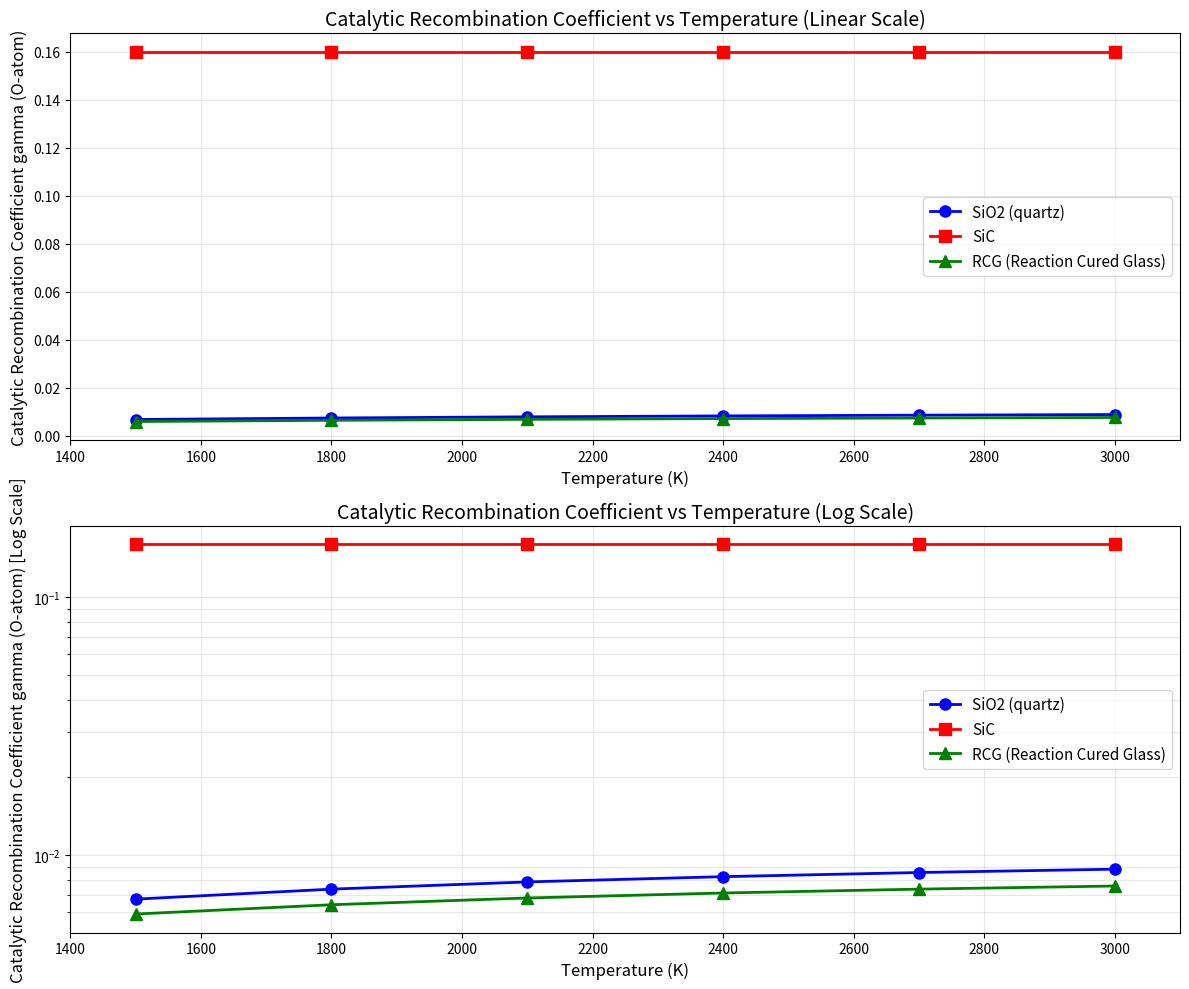

The script that saved this image:

import matplotlib
matplotlib.use('Agg')
import matplotlib.pyplot as plt
import numpy as np

temperatures = np.array([1500, 1800, 2100, 2400, 2700, 3000])
sio2_gamma = np.array([6.75e-03, 7.38e-03, 7.87e-03, 8.25e-03, 8.56e-03, 8.82e-03])
sic_gamma = np.array([1.60e-01, 1.60e-01, 1.60e-01, 1.60e-01, 1.60e-01, 1.60e-01])
rcg_gamma = np.array([5.91e-03, 6.42e-03, 6.82e-03, 7.13e-03, 7.38e-03, 7.59e-03])

fig, (ax1, ax2) = plt.subplots(2, 1, figsize=(12, 10))

ax1.plot(temperatures, sio2_gamma, 'o-', label='SiO2 (quartz)', linewidth=2, markersize=8, color='blue')
ax1.plot(temperatures, sic_gamma, 's-', label='SiC', linewidth=2, markersize=8, color='red')
ax1.plot(temperatures, rcg_gamma, '^-', label='RCG (Reaction Cured Glass)', linewidth=2, markersize=8, color='green')
ax1.set_xlabel('Temperature (K)', fontsize=12)
ax1.set_ylabel('Catalytic Recombination Coefficient gamma (O-atom)', fontsize=12)
ax1.set_title('Catalytic Recombination Coefficient vs Temperature (Linear Scale)', fontsize=14)
ax1.legend(fontsize=11)
ax1.grid(True, alpha=0.3)
ax1.set_xlim(1400, 3100)

ax2.semilogy(temperatures, sio2_gamma, 'o-', label='SiO2 (quartz)', linewidth=2, markersize=8, color='blue')
ax2.semilogy(temperatures, sic_gamma, 's-', label='SiC', linewidth=2, markersize=8, color='red')
ax2.semilogy(temperatures, rcg_gamma, '^-', label='RCG (Reaction Cured Glass)', linewidth=2, markersize=8, color='green')
ax2.set_xlabel('Temperature (K)', fontsize=12)
ax2.set_ylabel('Catalytic Recombination Coefficient gamma (O-atom) [Log Scale]', fontsize=12)
ax2.set_title('Catalytic Recombination Coefficient vs Temperature (Log Scale)', fontsize=14)
ax2.legend(fontsize=11)
ax2.grid(True, alpha=0.3, which='both')
ax2.set_xlim(1400, 3100)

plt.tight_layout()
plt.savefig('catalytic_coefficient_comparison.png', dpi=150, bbox_inches='tight')
print("Figure saved successfully")
